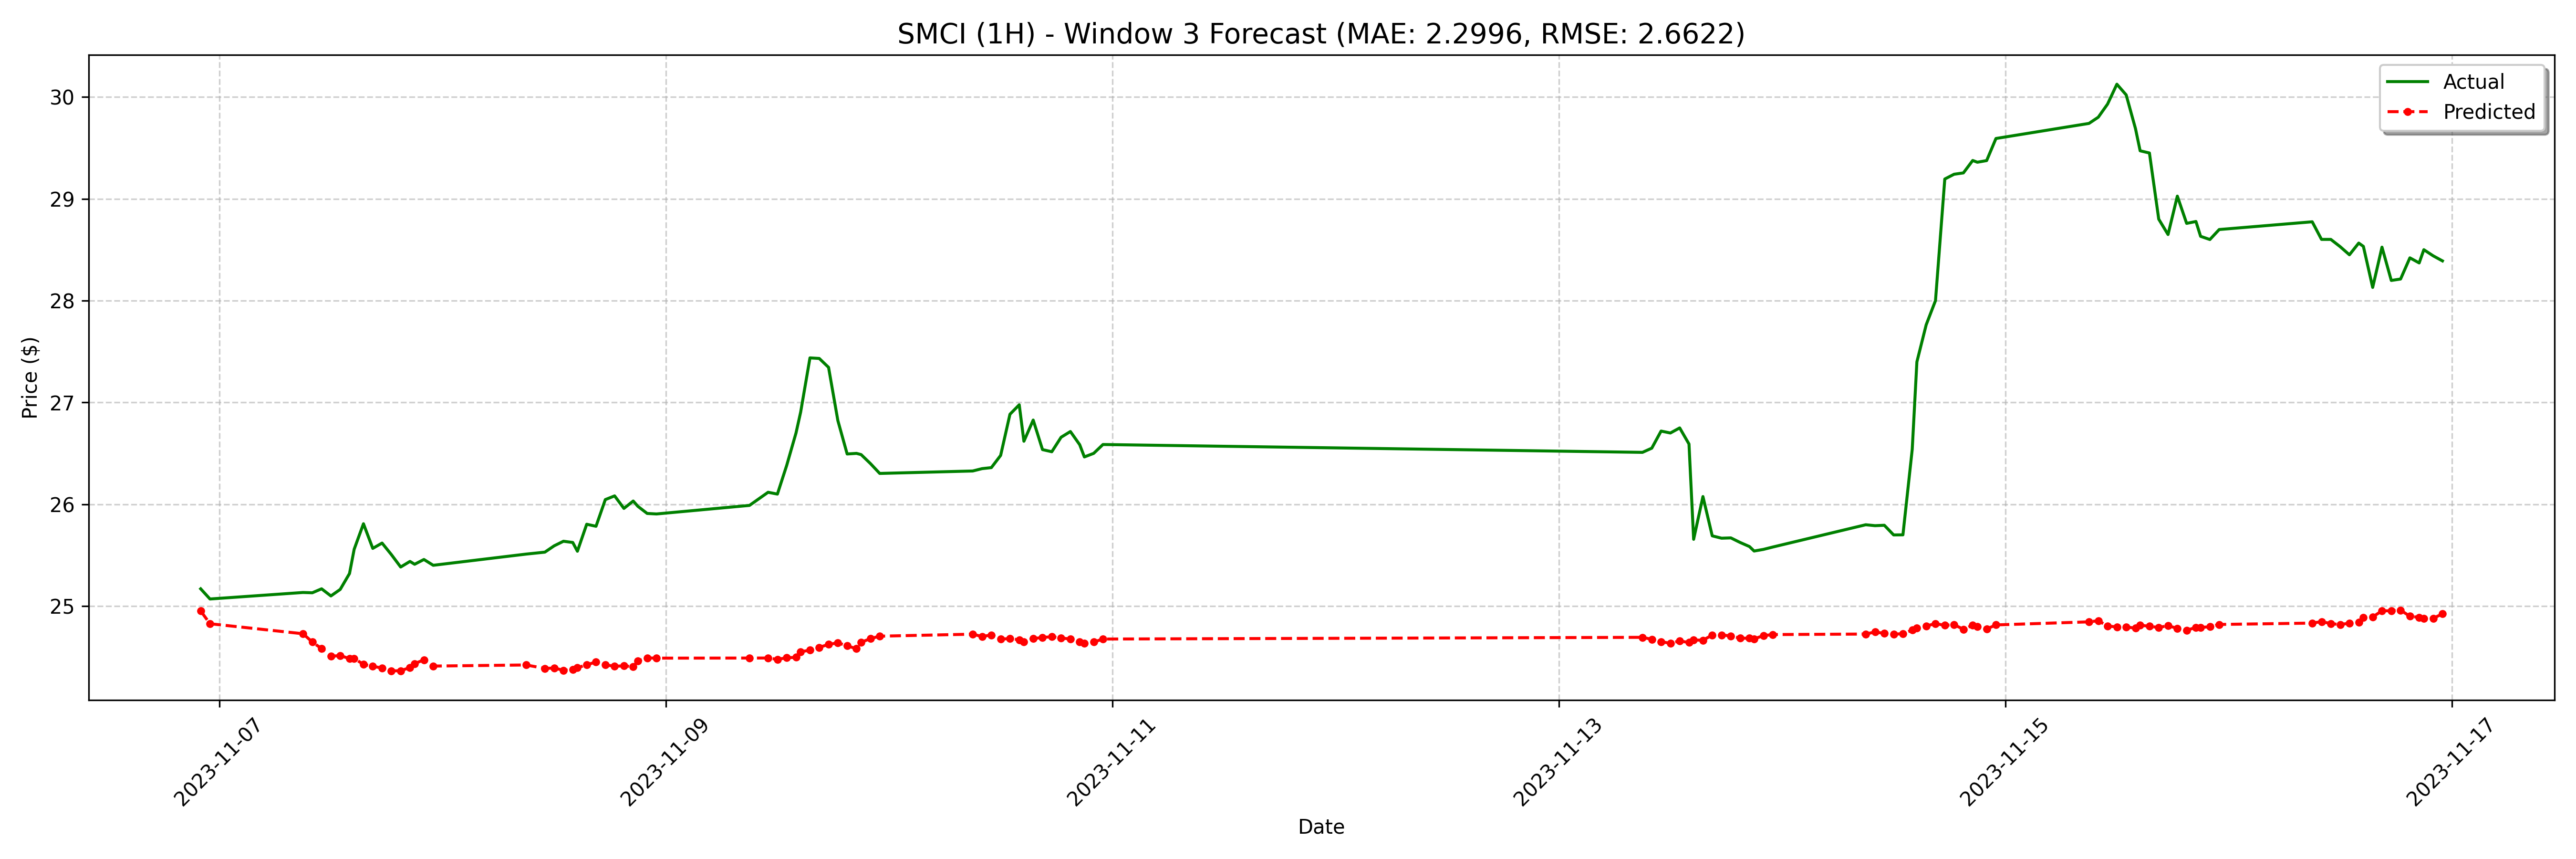

Values plotted in this chart, from the file beside it:
date, actual, forecast
2023-11-06 22:00:00, 25.17, 24.95
2023-11-06 23:00:00, 25.07, 24.83
2023-11-07 09:00:00, 25.13, 24.73
2023-11-07 10:00:00, 25.13, 24.65
2023-11-07 11:00:00, 25.17, 24.58
2023-11-07 12:00:00, 25.1, 24.51
2023-11-07 13:00:00, 25.16, 24.52
2023-11-07 14:00:00, 25.32, 24.48
2023-11-07 14:30:00, 25.56, 24.49
2023-11-07 15:30:00, 25.81, 24.43
2023-11-07 16:30:00, 25.57, 24.41
2023-11-07 17:30:00, 25.62, 24.39
2023-11-07 18:30:00, 25.51, 24.36
2023-11-07 19:30:00, 25.38, 24.37
2023-11-07 20:30:00, 25.44, 24.4
2023-11-07 21:00:00, 25.41, 24.44
2023-11-07 22:00:00, 25.46, 24.47
2023-11-07 23:00:00, 25.4, 24.41
2023-11-08 09:00:00, 25.51, 24.42
2023-11-08 11:00:00, 25.53, 24.39
2023-11-08 12:00:00, 25.59, 24.39
2023-11-08 13:00:00, 25.64, 24.37
2023-11-08 14:00:00, 25.62, 24.38
2023-11-08 14:30:00, 25.54, 24.39
2023-11-08 15:30:00, 25.8, 24.42
2023-11-08 16:30:00, 25.78, 24.45
2023-11-08 17:30:00, 26.05, 24.42
2023-11-08 18:30:00, 26.08, 24.41
2023-11-08 19:30:00, 25.96, 24.41
2023-11-08 20:30:00, 26.03, 24.41
2023-11-08 21:00:00, 25.98, 24.46
2023-11-08 22:00:00, 25.91, 24.49
2023-11-08 23:00:00, 25.9, 24.49
2023-11-09 09:00:00, 25.99, 24.49
2023-11-09 11:00:00, 26.12, 24.49
2023-11-09 12:00:00, 26.1, 24.48
2023-11-09 13:00:00, 26.38, 24.49
2023-11-09 14:00:00, 26.7, 24.5
2023-11-09 14:30:00, 26.9, 24.55
2023-11-09 15:30:00, 27.44, 24.57
2023-11-09 16:30:00, 27.43, 24.59
2023-11-09 17:30:00, 27.34, 24.62
2023-11-09 18:30:00, 26.82, 24.64
2023-11-09 19:30:00, 26.49, 24.61
2023-11-09 20:30:00, 26.5, 24.58
2023-11-09 21:00:00, 26.49, 24.64
2023-11-09 22:00:00, 26.4, 24.68
2023-11-09 23:00:00, 26.3, 24.7
2023-11-10 09:00:00, 26.33, 24.72
2023-11-10 10:00:00, 26.35, 24.7
2023-11-10 11:00:00, 26.36, 24.72
2023-11-10 12:00:00, 26.48, 24.68
2023-11-10 13:00:00, 26.88, 24.68
2023-11-10 14:00:00, 26.98, 24.67
2023-11-10 14:30:00, 26.62, 24.65
2023-11-10 15:30:00, 26.83, 24.68
2023-11-10 16:30:00, 26.54, 24.69
2023-11-10 17:30:00, 26.52, 24.7
2023-11-10 18:30:00, 26.66, 24.69
2023-11-10 19:30:00, 26.71, 24.68
... 68 more rows
